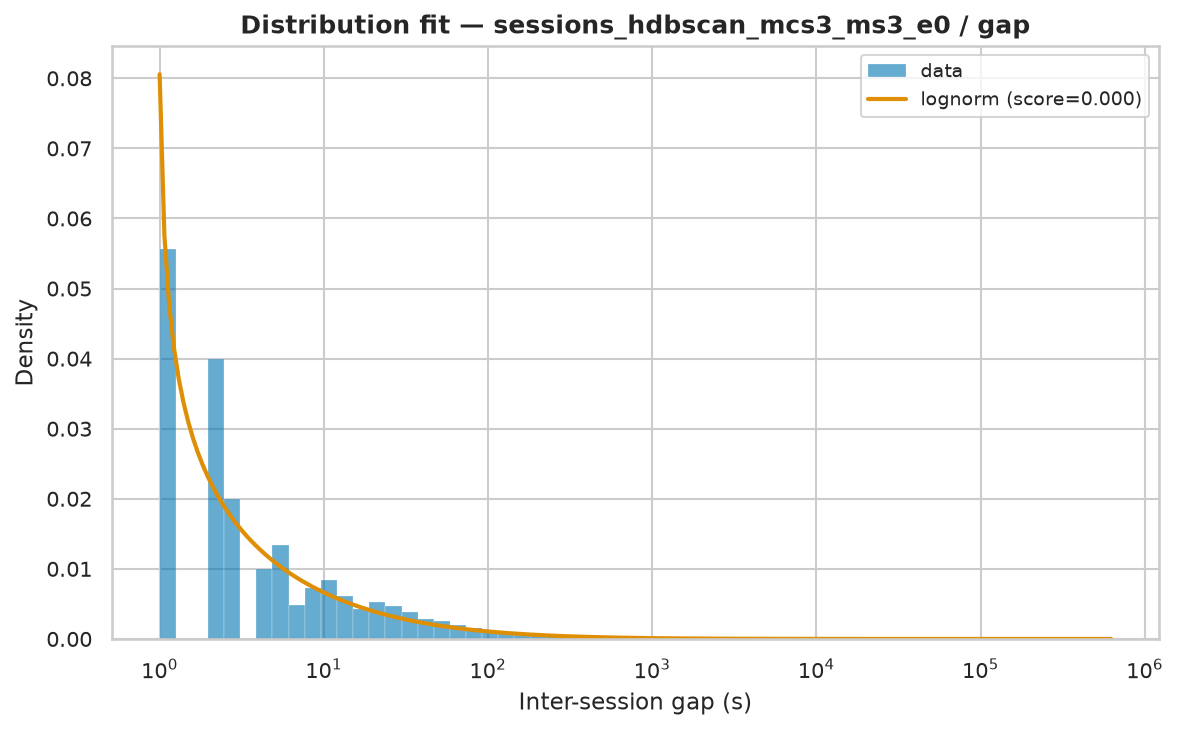

Source data for this figure (header and first rows):
name	score	bootstrap_score	bootstrap_pass	loc	scale	arg
lognorm	7.304176866208517e-07	0.0	False	0.9959	468.1	(np.float64(3.397827629793442),)
fisk	7.311318422549062e-07	0.0	False	1	493.1	(np.float64(0.5059419016014219),)
lomax	8.125144833752054e-07	0.0	False	1	27.16	(np.float64(0.29803295725991785),)
genpareto	8.125533755038659e-07	0.0	False	1	91.13	(np.float64(3.360322604066024),)
pareto	8.125535465632831e-07	0.0	False	-26.12	27.12	(np.float64(0.2975904578877271),)
weibull_min	9.958823370494312e-07	0.0	False	1	17644	(np.float64(0.3100519489649732),)
gamma	1.6025178760869362e-06	0.0	False	1	4.363	(np.float64(8.548388736732455e-05),)
expon	1.8016651366250334e-06	0.0	False	1.0	13869	()
